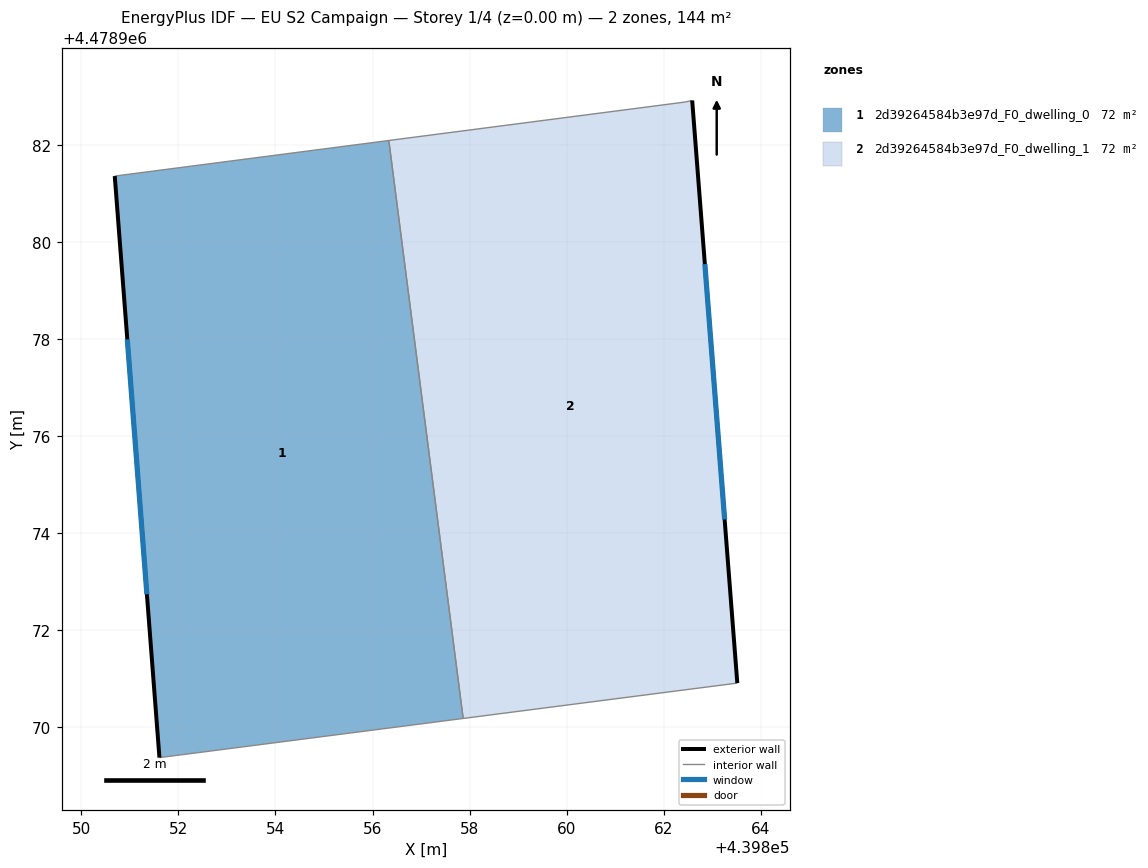
=== STOREY PLAN SPEC (per zone: floor XY polygon, exterior-wall plan segments, windows/doors) ===
zone 1: 2d39264584b3e97d_F0_dwelling_0  (72.1 m²)
  floor: (439857.87, 4478970.18) (439856.34, 4478982.09) (439850.69, 4478981.36) (439851.61, 4478969.37)
  exterior wall: (439851.61, 4478969.37) – (439850.69, 4478981.36)  [12.0 m]
    window: (439851.35, 4478972.74) – (439850.95, 4478977.99)  [6.9 m²]
  interior walls: 3
zone 2: 2d39264584b3e97d_F0_dwelling_1  (72.1 m²)
  floor: (439863.52, 4478970.91) (439862.59, 4478982.91) (439862.44, 4478982.88) (439856.34, 4478982.09) (439857.87, 4478970.18)
  exterior wall: (439862.59, 4478982.91) – (439863.52, 4478970.91)  [12.0 m]
    window: (439862.85, 4478979.54) – (439863.26, 4478974.28)  [6.9 m²]
  interior walls: 4

=== DERIVED (storey summary) ===
Building: EU S2 Campaign
Storey: 1 of 4  (floor level z = 0.00 m)
Storey gross floor area: 144.2 m²
Zones on this storey: 2
  - 2d39264584b3e97d_F0_dwelling_0: floor 72.1 m²; exterior wall 12.0 m (36.1 m²); 1 window(s) 6.9 m²; WWR 19.2%
  - 2d39264584b3e97d_F0_dwelling_1: floor 72.1 m²; exterior wall 12.0 m (36.1 m²); 1 window(s) 6.9 m²; WWR 19.2%
Zone adjacency (shared interzone walls):
  - 2d39264584b3e97d_F0_dwelling_0 ↔ 2d39264584b3e97d_F0_dwelling_1